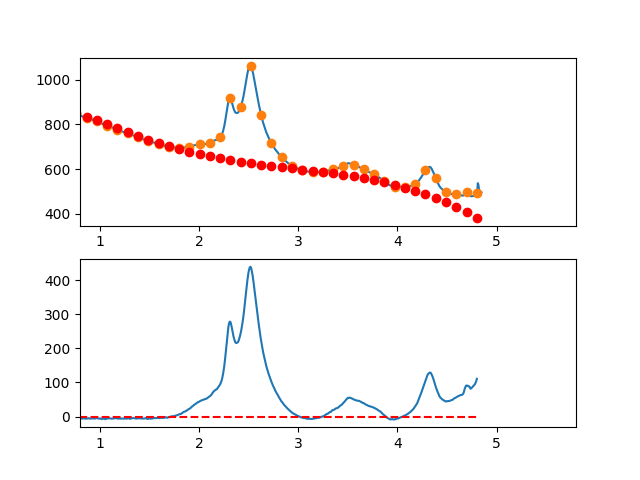

The data file committed next to this chart (first rows):
3.497376620970942263e-01, -8.318009909733063978e+00
3.549127125818158923e-01, -4.794777021036907172e+00
3.600877630665375029e-01, -3.388997931896938098e+00
3.652628135512591134e-01, -2.114816077667001082e-01
3.704378640359806685e-01, 2.561962985901345746e+00
3.756129145207023345e-01, 3.128526883654103585e+00
3.807879650054239451e-01, 2.135401120038409317e+00
3.859630154901455557e-01, 4.469776729601562693e+00
3.911380659748671662e-01, 5.484844746890189526e+00
3.963131164595887768e-01, 5.055796206451304897e+00
4.014881669443103873e-01, 5.787822142832169448e+00
4.066632174290319424e-01, 8.966113590580107484e+00
4.118382679137536084e-01, 9.459861584241366472e+00
4.170133183984752190e-01, 7.452257158363295275e+00
4.221883688831968295e-01, 8.734491347493076319e+00
4.273634193679184401e-01, 8.377755186177182622e+00
4.325384698526400507e-01, 8.389239708963259545e+00
4.377135203373616612e-01, 7.544135950398185742e+00
4.428885708220832718e-01, 6.881634945028849870e+00
4.480636213068048823e-01, 6.758927727402124219e+00
4.532386717915264929e-01, 9.008205332065131188e+00
4.584137222762481034e-01, 1.027465879356498135e+01
4.635887727609697140e-01, 9.453479146448557913e+00
4.687638232456912690e-01, 8.122857425262736797e+00
4.739388737304129906e-01, 8.866984664554706796e+00
4.791139242151345456e-01, 9.790051898871638514e+00
4.842889746998561562e-01, 1.021625016276027509e+01
4.894640251845778223e-01, 1.051377049076756975e+01
4.946390756692994328e-01, 1.007080391744102599e+01
4.998141261540209879e-01, 8.862541477326772110e+00
5.049891766387426539e-01, 1.048217420497269359e+01
5.101642271234642090e-01, 1.019289313492549809e+01
5.153392776081858750e-01, 1.021388930173191056e+01
5.205143280929074301e-01, 1.088635373993906796e+01
5.256893785776289851e-01, 1.042047748409424912e+01
5.308644290623507622e-01, 1.054445156874419354e+01
5.360394795470723173e-01, 9.644467028435997236e+00
5.412145300317938723e-01, 8.497714897716832638e+00
5.463895805165155384e-01, 8.972386211133425604e+00
5.515646310012372044e-01, 8.477672003232669340e+00
5.567396814859587595e-01, 7.465763308562145539e+00
5.619147319706804256e-01, 6.103179223924598773e+00
5.670897824554018696e-01, 5.271751095146441912e+00
5.722648329401235356e-01, 5.256638330311147911e+00
5.774398834248452017e-01, 3.639000337501784088e+00
5.826149339095667568e-01, 3.013996524800404586e+00
5.877899843942884228e-01, 3.104786300291038970e+00
5.929650348790099779e-01, 3.371529072055977849e+00
5.981400853637316439e-01, 2.588384248178158487e+00
6.033151358484533100e-01, 3.283511236740764616e+00
6.084901863331748650e-01, 3.155069445826370611e+00
6.136652368178964201e-01, 3.030218283518365752e+00
6.188402873026181972e-01, 3.675117157898966980e+00
6.240153377873396412e-01, 2.913925477052202950e+00
6.291903882720613073e-01, 1.600802649059801297e+00
6.343654387567828623e-01, 1.501908082005115830e+00
6.395404892415045284e-01, 1.307401183971364844e+00
6.447155397262261944e-01, 9.914413630411900158e-01
6.498905902109477495e-01, 1.234188027297932422e+00
6.550656406956693045e-01, -5.731994151764183698e-01
6.602406911803910816e-01, -7.195615562978900925e-01
... 809 more rows
